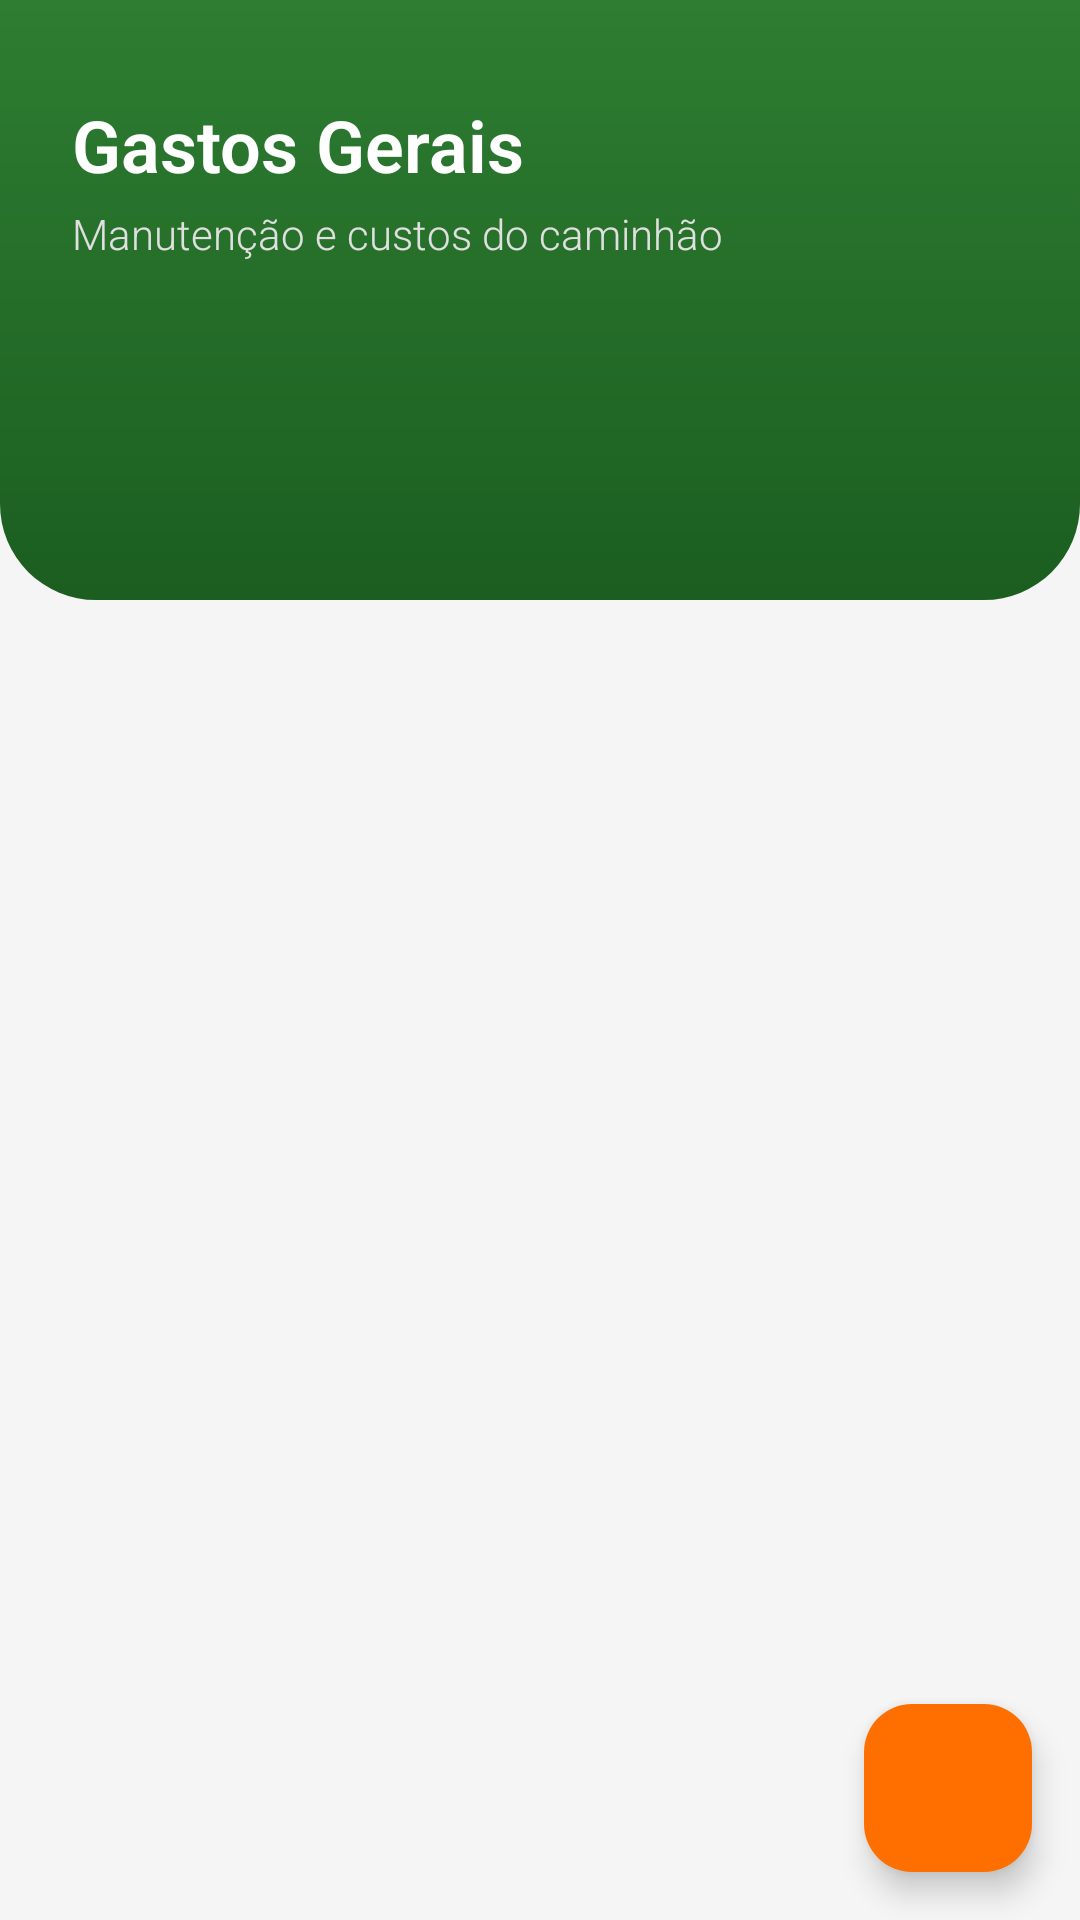

This screen was rendered from an Android layout file. Write that file and the resources it references.
<!-- AndroidManifest.xml: application theme Theme.MyApplication -->
<!-- res/layout/fragment_lista_gastos.xml -->
<?xml version="1.0" encoding="utf-8"?>
<androidx.constraintlayout.widget.ConstraintLayout
    xmlns:android="http://schemas.android.com/apk/res/android"
    xmlns:app="http://schemas.android.com/apk/res-auto"
    xmlns:tools="http://schemas.android.com/tools"
    android:layout_width="match_parent"
    android:layout_height="match_parent"
    android:background="@color/bg_tela">

    <View
        android:id="@+id/view_header_gastos"
        android:layout_width="match_parent"
        android:layout_height="200dp"
        android:background="@drawable/bg_header_gradient"
        app:layout_constraintTop_toTopOf="parent" />

    <TextView
        android:id="@+id/text_label_gastos_gerais"
        android:layout_width="wrap_content"
        android:layout_height="wrap_content"
        android:text="Gastos Gerais"
        android:textColor="@color/white_fixo"
        android:textSize="24sp"
        android:textStyle="bold"
        android:layout_marginStart="24dp"
        android:layout_marginTop="32dp"
        app:layout_constraintTop_toTopOf="parent"
        app:layout_constraintStart_toStartOf="parent" />

    <TextView
        android:id="@+id/text_subtitulo_gastos"
        android:layout_width="wrap_content"
        android:layout_height="wrap_content"
        android:text="Manutenção e custos do caminhão"
        android:textColor="#E0E0E0"
        android:textSize="14sp"
        android:layout_marginTop="4dp"
        app:layout_constraintTop_toBottomOf="@id/text_label_gastos_gerais"
        app:layout_constraintStart_toStartOf="@id/text_label_gastos_gerais" />

    <androidx.recyclerview.widget.RecyclerView
        android:id="@+id/recyclerview_gastos_gerais"
        android:layout_width="match_parent"
        android:layout_height="0dp"
        android:layout_marginTop="24dp"
        android:clipToPadding="false"
        android:paddingBottom="80dp"
        app:layout_constraintTop_toBottomOf="@id/text_subtitulo_gastos"
        app:layout_constraintBottom_toBottomOf="parent"
        app:layout_constraintStart_toStartOf="parent"
        app:layout_constraintEnd_toEndOf="parent"
        tools:listitem="@layout/gasto_geral_item" />

    <com.google.android.material.floatingactionbutton.FloatingActionButton
        android:id="@+id/fab_adicionar_gasto_geral"
        android:layout_width="wrap_content"
        android:layout_height="wrap_content"
        android:layout_margin="16dp"
        android:src="@drawable/ic_add"
        app:backgroundTint="@color/colorSecondary"
        app:tint="@color/white_fixo"
        app:layout_constraintBottom_toBottomOf="parent"
        app:layout_constraintEnd_toEndOf="parent" />

</androidx.constraintlayout.widget.ConstraintLayout>
<!-- res/layout/gasto_geral_item.xml (included above) -->
<?xml version="1.0" encoding="utf-8"?>
<com.google.android.material.card.MaterialCardView
    xmlns:android="http://schemas.android.com/apk/res/android"
    xmlns:app="http://schemas.android.com/apk/res-auto"
    xmlns:tools="http://schemas.android.com/tools"
    android:layout_width="match_parent"
    android:layout_height="wrap_content"
    android:layout_marginHorizontal="16dp"
    android:layout_marginVertical="6dp"
    app:cardCornerRadius="16dp"
    app:cardElevation="4dp"
    app:cardBackgroundColor="@color/bg_cartao"
    app:strokeWidth="0dp">

    <androidx.constraintlayout.widget.ConstraintLayout
        android:layout_width="match_parent"
        android:layout_height="wrap_content">

        <View
            android:id="@+id/faixa_lateral"
            android:layout_width="6dp"
            android:layout_height="0dp"
            android:background="@color/colorSecondary"
            app:layout_constraintBottom_toBottomOf="parent"
            app:layout_constraintStart_toStartOf="parent"
            app:layout_constraintTop_toTopOf="parent" />

        <androidx.constraintlayout.widget.ConstraintLayout
            android:layout_width="0dp"
            android:layout_height="wrap_content"
            android:padding="16dp"
            app:layout_constraintBottom_toBottomOf="parent"
            app:layout_constraintEnd_toEndOf="parent"
            app:layout_constraintStart_toEndOf="@id/faixa_lateral"
            app:layout_constraintTop_toTopOf="parent">

            <TextView
                android:id="@+id/text_gasto_tipo"
                android:layout_width="0dp"
                android:layout_height="wrap_content"
                android:layout_marginEnd="8dp"
                android:textColor="@color/texto_principal"
                android:textSize="16sp"
                android:textStyle="bold"
                app:layout_constraintEnd_toStartOf="@id/text_gasto_valor"
                app:layout_constraintStart_toStartOf="parent"
                app:layout_constraintTop_toTopOf="parent"
                tools:text="Abastecimento" />

            <TextView
                android:id="@+id/text_gasto_descricao"
                android:layout_width="0dp"
                android:layout_height="wrap_content"
                android:layout_marginTop="4dp"
                android:textColor="@color/texto_secundario"
                android:textSize="14sp"
                app:layout_constraintEnd_toEndOf="@id/text_gasto_tipo"
                app:layout_constraintStart_toStartOf="parent"
                app:layout_constraintTop_toBottomOf="@id/text_gasto_tipo"
                tools:text="Posto Marajó" />

            <TextView
                android:id="@+id/text_gasto_data"
                android:layout_width="wrap_content"
                android:layout_height="wrap_content"
                android:layout_marginTop="8dp"
                android:textColor="@color/texto_secundario"
                android:textSize="12sp"
                app:layout_constraintStart_toStartOf="parent"
                app:layout_constraintTop_toBottomOf="@id/text_gasto_descricao"
                tools:text="13/11/2025" />

            <TextView
                android:id="@+id/text_gasto_valor"
                android:layout_width="wrap_content"
                android:layout_height="wrap_content"
                android:textColor="@android:color/holo_red_dark"
                android:textSize="16sp"
                android:textStyle="bold"
                app:layout_constraintEnd_toEndOf="parent"
                app:layout_constraintTop_toTopOf="parent"
                tools:text="- R$ 500,00" />

        </androidx.constraintlayout.widget.ConstraintLayout>

    </androidx.constraintlayout.widget.ConstraintLayout>

</com.google.android.material.card.MaterialCardView>
<!-- resources referenced by this layout -->
<resources>
  <color name="bg_cartao">#FFFFFF</color>
  <color name="bg_tela">#F5F5F5</color>
  <color name="colorSecondary">#FF6F00</color>
  <color name="texto_principal">#000000</color>
  <color name="texto_secundario">#757575</color>
  <color name="white_fixo">#FFFFFF</color>
  <!-- drawable bg_header_gradient (drawable) -->
  <?xml version="1.0" encoding="utf-8"?>
  <shape xmlns:android="http://schemas.android.com/apk/res/android"
      android:shape="rectangle">
  
      <gradient
          android:startColor="@color/colorPrimary"
          android:endColor="#1B5E20"
          android:angle="270" />
      <corners
          android:bottomLeftRadius="32dp"
          android:bottomRightRadius="32dp" />
  
  </shape>
  <style name="Theme.MyApplication" parent="Base.Theme.MyApplication" />
  <color name="colorPrimary">#2E7D32</color>
  <style name="Base.Theme.MyApplication" parent="Theme.Material3.DayNight.NoActionBar">
          <item name="colorPrimary">@color/colorPrimary</item>
          <item name="colorOnPrimary">@color/white</item>
          <item name="colorSecondary">@color/colorSecondary</item>
          <item name="colorOnSecondary">@color/white</item>
  
          <item name="android:statusBarColor">?attr/colorPrimaryVariant</item>
  
          <item name="colorSecondaryContainer">@color/green_light</item>
          <item name="colorOnSecondaryContainer">@color/green_dark_text</item>
  
          <item name="android:fontFamily">sans-serif-light</item>
      </style>
  <color name="white">#FFFFFF</color>
  <color name="green_light">#E8F5E9</color>
  <color name="green_dark_text">#1B5E20</color>
</resources>
